Run: headless pygame with SDL's dummy video driver; simulated clock (each Clock.tick advances the game by its frame time, no real sleeping); random seed 0; keys injected as events and as key.get_pressed() state; no mouse input; restart key R tapped at the start of phases 3 and 4.
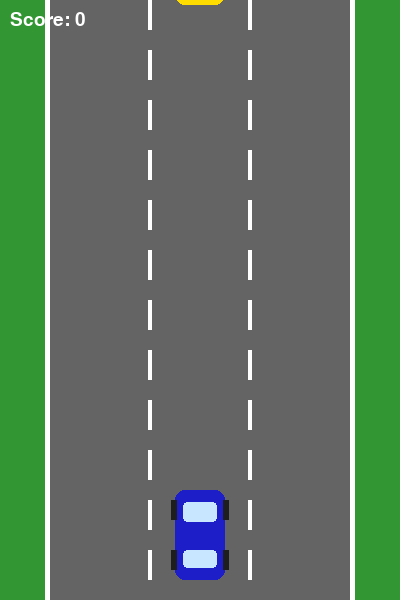
Frame 1 of 4 · flips 1–60 · no input
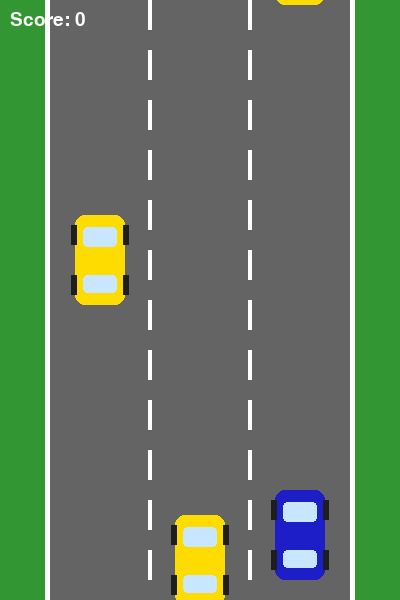
Frame 2 of 4 · flips 61–180 · tapped SPACE, RETURN · held RIGHT (→), D
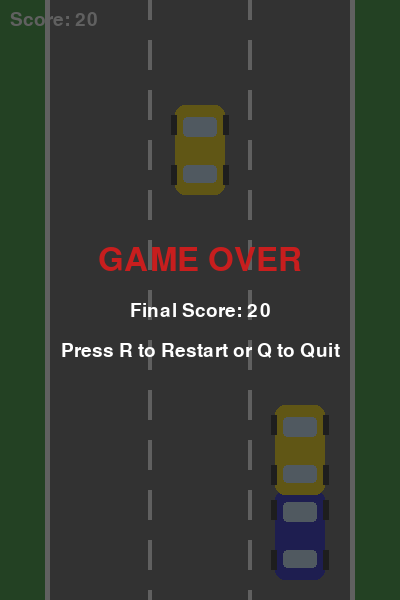
Frame 3 of 4 · flips 181–300 · tapped R · held DOWN (↓), S
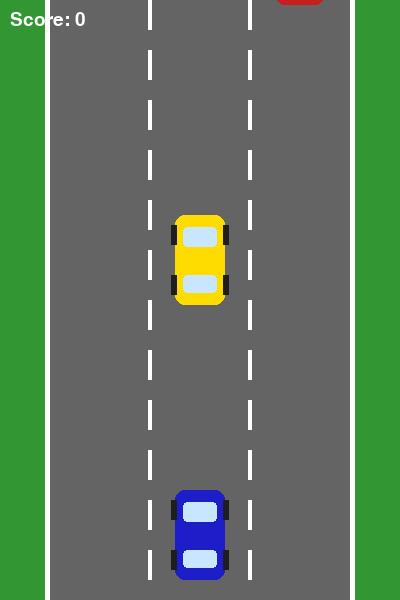
Frame 4 of 4 · flips 301–420 · tapped R · held LEFT (←), A, UP (↑), W

The pygame program that drew these frames:

import pygame
import random
import sys

# -------------------- SETUP --------------------
pygame.init()

WIDTH, HEIGHT = 400, 600
screen = pygame.display.set_mode((WIDTH, HEIGHT))
pygame.display.set_caption("Car Racing Game")

clock = pygame.time.Clock()
FPS = 60

# Colors
WHITE = (255, 255, 255)
BLACK = (30, 30, 30)
GRAY = (100, 100, 100)
RED = (200, 30, 30)
BLUE = (30, 30, 200)
YELLOW = (255, 220, 0)

# Road settings
ROAD_WIDTH = 300
ROAD_LEFT = (WIDTH - ROAD_WIDTH) // 2
ROAD_RIGHT = ROAD_LEFT + ROAD_WIDTH

LANE_COUNT = 3
LANE_WIDTH = ROAD_WIDTH // LANE_COUNT

CAR_WIDTH = 50
CAR_HEIGHT = 90

font = pygame.font.SysFont("arial", 28)
big_font = pygame.font.SysFont("arial", 48)


def lane_x(lane_index, car_width):
    """Return the x position (left edge) to center a car in a given lane."""
    lane_center = ROAD_LEFT + lane_index * LANE_WIDTH + LANE_WIDTH // 2
    return lane_center - car_width // 2


class PlayerCar:
    def __init__(self):
        self.lane = 1  # start in the middle lane
        self.width = CAR_WIDTH
        self.height = CAR_HEIGHT
        self.x = lane_x(self.lane, self.width)
        self.y = HEIGHT - self.height - 20
        self.speed = LANE_WIDTH  # how far one lane-change moves (for smooth slide)
        self.target_x = self.x

    def move_left(self):
        if self.lane > 0:
            self.lane -= 1
            self.target_x = lane_x(self.lane, self.width)

    def move_right(self):
        if self.lane < LANE_COUNT - 1:
            self.lane += 1
            self.target_x = lane_x(self.lane, self.width)

    def update(self):
        # smooth slide toward target lane
        if self.x < self.target_x:
            self.x = min(self.x + 10, self.target_x)
        elif self.x > self.target_x:
            self.x = max(self.x - 10, self.target_x)

    def rect(self):
        return pygame.Rect(self.x, self.y, self.width, self.height)

    def draw(self, surface):
        draw_car(surface, self.x, self.y, self.width, self.height, BLUE)


class EnemyCar:
    def __init__(self, speed):
        self.width = CAR_WIDTH
        self.height = CAR_HEIGHT
        self.lane = random.randint(0, LANE_COUNT - 1)
        self.x = lane_x(self.lane, self.width)
        self.y = -self.height
        self.speed = speed
        self.color = random.choice([RED, YELLOW, GRAY])

    def update(self):
        self.y += self.speed

    def off_screen(self):
        return self.y > HEIGHT

    def rect(self):
        return pygame.Rect(self.x, self.y, self.width, self.height)

    def draw(self, surface):
        draw_car(surface, self.x, self.y, self.width, self.height, self.color)


def draw_car(surface, x, y, w, h, color):
    """Draw a simple car shape: body + windows."""
    body = pygame.Rect(x, y, w, h)
    pygame.draw.rect(surface, color, body, border_radius=10)
    # windshield
    pygame.draw.rect(surface, (200, 230, 255), (x + 8, y + 12, w - 16, 20), border_radius=4)
    # rear window
    pygame.draw.rect(surface, (200, 230, 255), (x + 8, y + h - 30, w - 16, 18), border_radius=4)
    # wheels
    pygame.draw.rect(surface, BLACK, (x - 4, y + 10, 6, 20))
    pygame.draw.rect(surface, BLACK, (x + w - 2, y + 10, 6, 20))
    pygame.draw.rect(surface, BLACK, (x - 4, y + h - 30, 6, 20))
    pygame.draw.rect(surface, BLACK, (x + w - 2, y + h - 30, 6, 20))


def draw_road(surface, scroll_y):
    surface.fill((50, 150, 50))  # grass
    pygame.draw.rect(surface, GRAY, (ROAD_LEFT, 0, ROAD_WIDTH, HEIGHT))

    # road edge lines
    pygame.draw.rect(surface, WHITE, (ROAD_LEFT - 5, 0, 5, HEIGHT))
    pygame.draw.rect(surface, WHITE, (ROAD_RIGHT, 0, 5, HEIGHT))

    # lane dashes that scroll to feel like movement
    dash_height = 30
    gap = 20
    for lane in range(1, LANE_COUNT):
        x = ROAD_LEFT + lane * LANE_WIDTH
        y = (scroll_y % (dash_height + gap)) - (dash_height + gap)
        while y < HEIGHT:
            pygame.draw.rect(surface, WHITE, (x - 2, y, 4, dash_height))
            y += dash_height + gap


def show_text_center(surface, text, font_obj, color, y):
    label = font_obj.render(text, True, color)
    rect = label.get_rect(center=(WIDTH // 2, y))
    surface.blit(label, rect)


def game_loop():
    player = PlayerCar()
    enemies = []

    score = 0
    scroll_y = 0
    base_speed = 5
    spawn_timer = 0
    spawn_delay = 60  # frames between spawns, gets smaller (harder) over time

    running = True
    game_over = False

    while running:
        clock.tick(FPS)

        for event in pygame.event.get():
            if event.type == pygame.QUIT:
                running = False
            if event.type == pygame.KEYDOWN:
                if not game_over:
                    if event.key in (pygame.K_LEFT, pygame.K_a):
                        player.move_left()
                    if event.key in (pygame.K_RIGHT, pygame.K_d):
                        player.move_right()
                else:
                    if event.key == pygame.K_r:
                        return game_loop()  # restart
                    if event.key == pygame.K_q:
                        running = False

        if not game_over:
            current_speed = base_speed + score // 100  # gets faster as score grows

            player.update()
            scroll_y += current_speed

            # spawn enemy cars
            spawn_timer += 1
            if spawn_timer >= max(20, spawn_delay - score // 20):
                spawn_timer = 0
                enemies.append(EnemyCar(current_speed))

            # update enemies
            for enemy in enemies[:]:
                enemy.update()
                if enemy.off_screen():
                    enemies.remove(enemy)
                    score += 10

            # collision check
            player_rect = player.rect()
            for enemy in enemies:
                if player_rect.colliderect(enemy.rect()):
                    game_over = True

        # -------------------- DRAW --------------------
        draw_road(screen, scroll_y)
        player.draw(screen)
        for enemy in enemies:
            enemy.draw(screen)

        score_label = font.render(f"Score: {score}", True, WHITE)
        screen.blit(score_label, (10, 10))

        if game_over:
            overlay = pygame.Surface((WIDTH, HEIGHT))
            overlay.set_alpha(180)
            overlay.fill(BLACK)
            screen.blit(overlay, (0, 0))
            show_text_center(screen, "GAME OVER", big_font, RED, HEIGHT // 2 - 40)
            show_text_center(screen, f"Final Score: {score}", font, WHITE, HEIGHT // 2 + 10)
            show_text_center(screen, "Press R to Restart or Q to Quit", font, WHITE, HEIGHT // 2 + 50)

        pygame.display.flip()

    pygame.quit()
    sys.exit()


if __name__ == "__main__":
    game_loop()
